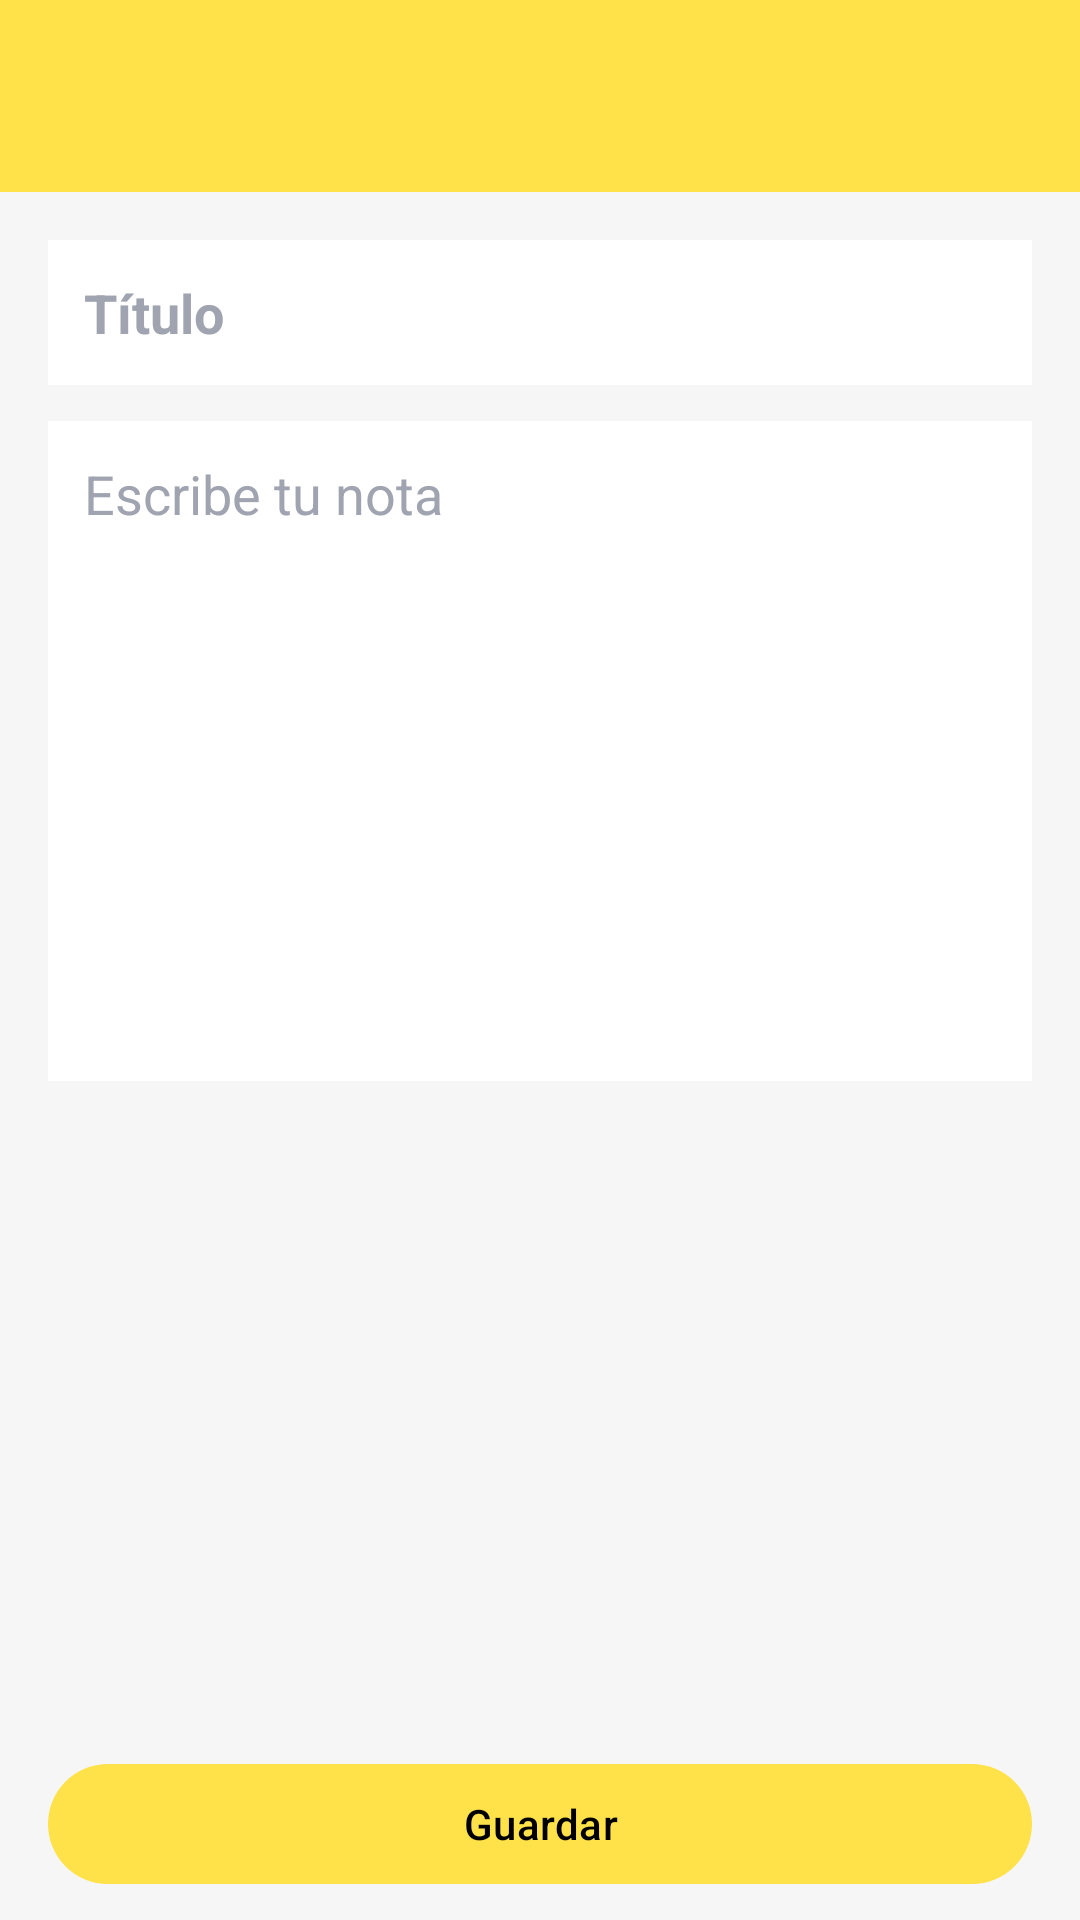

The Android layout XML behind this screen, and the referenced resources:
<!-- AndroidManifest.xml: application theme Theme.NoteKeeper -->
<!-- res/layout/activity_note_editor.xml -->
<?xml version="1.0" encoding="utf-8"?>
<LinearLayout
    xmlns:android="http://schemas.android.com/apk/res/android"
    xmlns:app="http://schemas.android.com/apk/res-auto"
    android:layout_width="match_parent"
    android:layout_height="match_parent"
    android:background="@color/background"
    android:orientation="vertical">

    <com.google.android.material.appbar.MaterialToolbar
        android:id="@+id/toolbar"
        android:layout_width="match_parent"
        android:layout_height="wrap_content"
        android:background="@color/yellow"
        app:navigationIcon="@drawable/ic_arrow_back"
        app:titleTextColor="@color/black" />

    <ScrollView
        android:layout_width="match_parent"
        android:layout_height="0dp"
        android:layout_weight="1"
        android:fillViewport="true">

        <LinearLayout
            android:layout_width="match_parent"
            android:layout_height="wrap_content"
            android:orientation="vertical"
            android:padding="16dp">

            <EditText
                android:id="@+id/etTitle"
                android:layout_width="match_parent"
                android:layout_height="wrap_content"
                android:background="@color/white"
                android:hint="@string/title_hint"
                android:importantForAutofill="no"
                android:inputType="textCapSentences"
                android:padding="12dp"
                android:textColor="@color/ink"
                android:textColorHint="@color/muted"
                android:textSize="18sp"
                android:textStyle="bold" />

            <EditText
                android:id="@+id/etContent"
                android:layout_width="match_parent"
                android:layout_height="wrap_content"
                android:layout_marginTop="12dp"
                android:background="@color/white"
                android:gravity="top|start"
                android:hint="@string/content_hint"
                android:importantForAutofill="no"
                android:inputType="textMultiLine|textCapSentences"
                android:minHeight="220dp"
                android:padding="12dp"
                android:textColor="@color/ink"
                android:textColorHint="@color/muted" />
        </LinearLayout>
    </ScrollView>

    <Button
        android:id="@+id/btnSave"
        android:layout_width="match_parent"
        android:layout_height="wrap_content"
        android:layout_marginStart="16dp"
        android:layout_marginEnd="16dp"
        android:layout_marginBottom="8dp"
        android:text="@string/save" />

    <Button
        android:id="@+id/btnDelete"
        style="@style/Widget.Material3.Button.OutlinedButton"
        android:layout_width="match_parent"
        android:layout_height="wrap_content"
        android:layout_marginStart="16dp"
        android:layout_marginEnd="16dp"
        android:layout_marginBottom="16dp"
        android:text="@string/delete"
        android:textColor="@color/ink"
        android:visibility="gone" />

</LinearLayout>
<!-- resources referenced by this layout -->
<resources>
  <color name="background">#F6F6F6</color>
  <color name="black">#FF000000</color>
  <color name="ink">#1C1C1C</color>
  <color name="muted">#A0A4B0</color>
  <color name="white">#FFFFFFFF</color>
  <color name="yellow">#FFE14A</color>
  <string name="content_hint">Escribe tu nota</string>
  <string name="delete">Eliminar</string>
  <string name="save">Guardar</string>
  <string name="title_hint">Título</string>
  <style name="Theme.NoteKeeper" parent="Base.Theme.NoteKeeper" />
  <style name="Base.Theme.NoteKeeper" parent="Theme.Material3.DayNight.NoActionBar">
          <item name="colorPrimary">@color/yellow</item>
          <item name="colorOnPrimary">@color/black</item>
      </style>
</resources>
